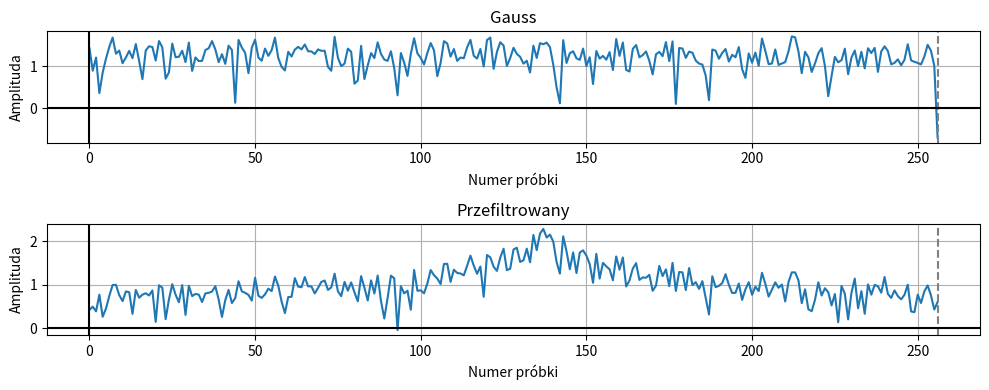

Reproduce this figure in Python.
from matplotlib import pyplot as plt
import numpy as np

def filter(x, a, b):
    y = []
    for i in range(0, len(x)):
        if(i == 0):
            val = b[0]*x[i]
            y.append(val)
        elif(i == 1):
            val = b[0]*x[i]+b[1]*x[i-1]-a[1]*y[i-1]
            y.append(val)
        else:
            val = b[0]*x[i]+b[1]*x[i-1]*b[2]*x[i-2]-a[1]*y[i-1]-a[2]*y[i-2]
            y.append(val)
    return y

a = [1, 0.25, 0.9]
b = [0.5, 0.9, 0.3]
x = np.random.normal(0,1,512)
gauss = np.log10(np.abs(np.fft.rfft(x)))
fil= np.log10(np.abs(np.fft.rfft(filter(x,a,b))))

plt.figure(figsize=(10,4),tight_layout=1)

plt.subplot(2,1,1)
plt.plot(gauss)
plt.title("Gauss")
plt.xlabel("Numer próbki")
plt.ylabel("Amplituda")
plt.grid(True,which='both')
plt.axvline(x=0,color='k')
plt.axvline(x=256,color='grey',linestyle='--')
plt.axhline(y=0,color='k')


plt.subplot(2,1,2)
plt.plot(fil)
plt.title("Przefiltrowany")
plt.xlabel("Numer próbki")
plt.ylabel("Amplituda")
plt.grid(True,which='both')
plt.axvline(x=0,color='k')
plt.axvline(x=256,color='grey',linestyle='--')
plt.axhline(y=0,color='k')

plt.show()